Run: headless pygame with SDL's dummy video driver; simulated clock (each Clock.tick advances the game by its frame time, no real sleeping); random seed 0; keys injected as events and as key.get_pressed() state; mouse plan: one left click at the window centre at the start of phase 2, then a move to the lower-right quarter at the start of phase 3.
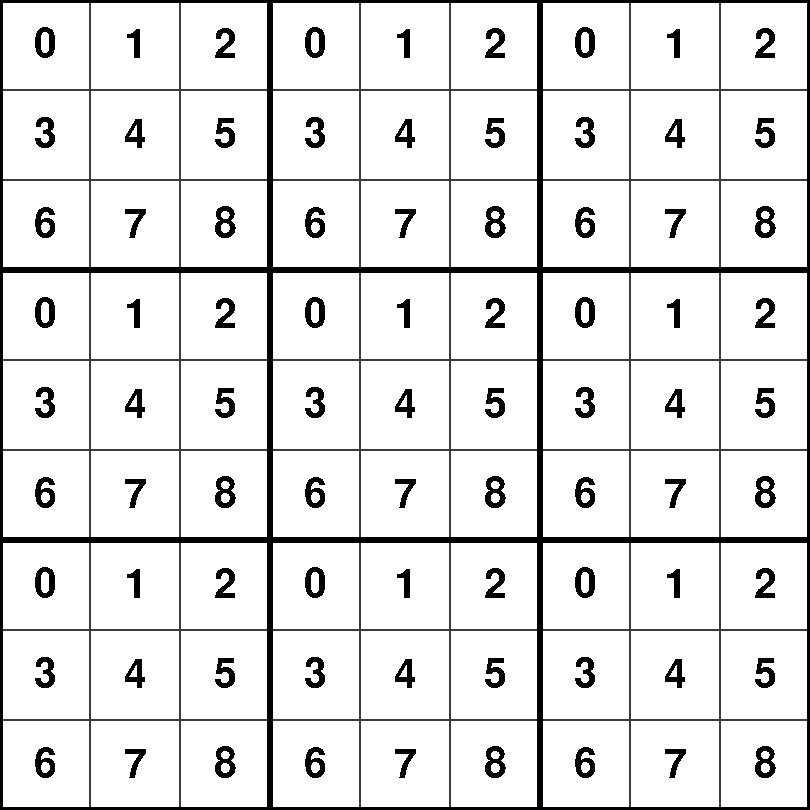
Frame 1 of 4 · flips 1–60 · no input
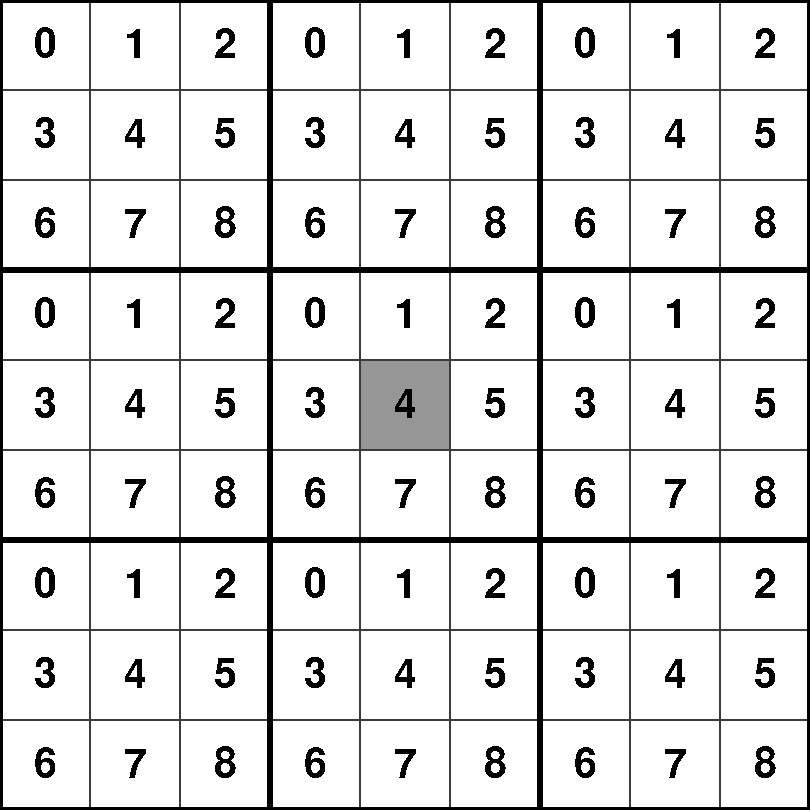
Frame 2 of 4 · flips 61–180 · clicked the window centre · tapped SPACE, RETURN · held RIGHT (→), D
Frame 3 of 4 · flips 181–300 · moved the mouse to the lower-right quarter · held DOWN (↓), S · screen unchanged from frame 2, image omitted
Frame 4 of 4 · flips 301–420 · held LEFT (←), A, UP (↑), W · screen unchanged from frame 3, image omitted

The pygame program that drew these frames:

import pygame
import random
import math

# Screen sizes
screen_width = 810
screen_height = 810

# Misc
caption = 'Sudoku'

# Grid def
grid_size = 90
slim = 1
norm = 2
thick = 3
fill = 0

# Color
BLACK = (0, 0, 0)
WHITE = (255, 255, 255)
DARK_WHITE = (140, 140, 140)
GREY = (60, 60, 60)
LIGHT_GREY = (150, 150, 150)
RED = (255, 0, 0)

# Settings koef
settings = {
    'easy': 4,
    'medium': 3,
    'hard': 2
}


def draw_grid(surface, selected):  # Draws all grids
    if selected is not None:
        pos = index_to_pos(selected)
        pygame.draw.rect(surface, LIGHT_GREY, [pos[0], pos[1], grid_size - slim, grid_size - slim], fill)
    for i in range(9):
        group_pos = [i % 3 * (3 * grid_size), math.floor(i / 3) * (grid_size * 3)]
        for n in range(9):
            n_pos = [group_pos[0] + (n % 3 * grid_size), group_pos[1] + math.floor(n / 3) * grid_size]
            pygame.draw.rect(surface, GREY, [n_pos[0], n_pos[1], grid_size, grid_size], slim)
        pygame.draw.rect(surface, BLACK, [group_pos[0], group_pos[1], grid_size * 3, grid_size * 3], thick)


def draw_num(surface, num_array):
    for group in range(len(num_array)):
        group_pos = [group % 3 * (3 * grid_size), math.floor(group / 3) * (grid_size * 3)]
        for n in range(len(num_array[group])):
            n_pos = [group_pos[0] + (n % 3 * grid_size), group_pos[1] + math.floor(n / 3) * grid_size]

            font = pygame.font.SysFont('sans-serif', 60)
            text = font.render(str(num_array[group][n]), False, BLACK)
            textDiv = text.get_rect()
            textDiv.center = (n_pos[0] + grid_size / 2, n_pos[1] + grid_size / 2)
            surface.blit(text, textDiv)


def get_index(pos):  # returns index from relative mouse pos
    # Calculate indices
    y = math.floor(pos[1] / (grid_size * 3))
    x = math.floor(pos[0] / (grid_size * 3))
    index_group = int(y * (screen_width / (grid_size * 3)) + x)

    y = math.floor((pos[1] / grid_size) % 3)
    x = math.floor((pos[0] / grid_size) % 3)
    index_cell = int(y * (screen_width / (grid_size * 3)) + x)

    x = math.floor(pos[0] / grid_size)
    y = math.floor(pos[1] / grid_size)
    index_global = int(y * screen_width + x)

    # Format: [group, cell, global]
    return index_group, index_cell, index_global


def index_to_pos(index):  # returns the gridded position for given (global) index
    y = index / screen_width * grid_size
    x = index % screen_width * grid_size
    return x, y


def main():
    pygame.init()
    pygame.font.init()
    screen = pygame.display.set_mode((screen_width, screen_height))
    pygame.display.set_caption(caption)

    surface = pygame.Surface(screen.get_size())
    surface = surface.convert()
    clock = pygame.time.Clock()

    selected = None
    nums = []

    for i in range(9):
        sub_arr = []
        for j in range(9):
            sub_arr.append(j)
        nums.append(sub_arr)

    running = True

    while running:
        clock.tick(500)
        surface.fill(WHITE)
        pygame.display.update()
        draw_grid(surface, selected)
        draw_num(surface, nums)
        screen.blit(surface, (0, 0))

        events = pygame.event.get()
        for e in events:
            if e.type == pygame.MOUSEBUTTONUP:
                index_array = get_index(pygame.mouse.get_pos())
                selected = index_array[2]

            if e.type == pygame.QUIT:
                pygame.quit()
                running = False


main()
